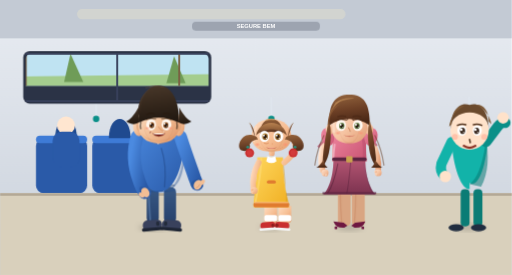
t = 0.00 s
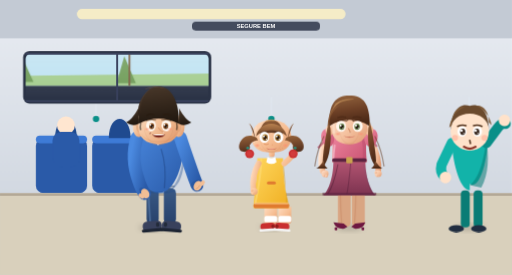
t = 1.67 s
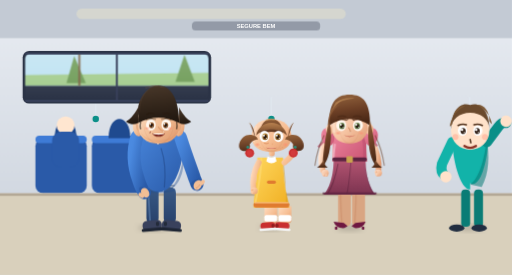
t = 3.33 s
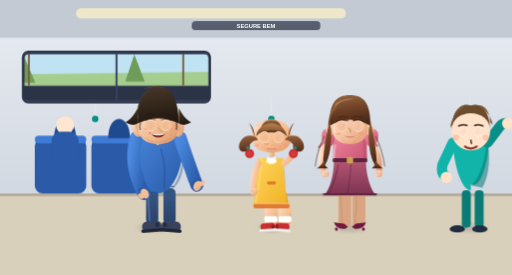
t = 5.00 s
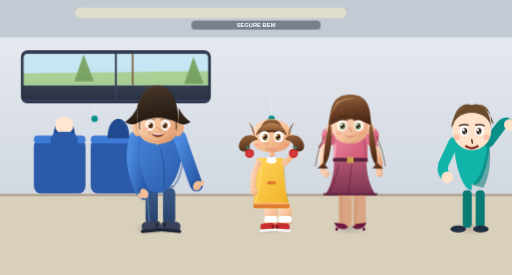
t = 6.67 s
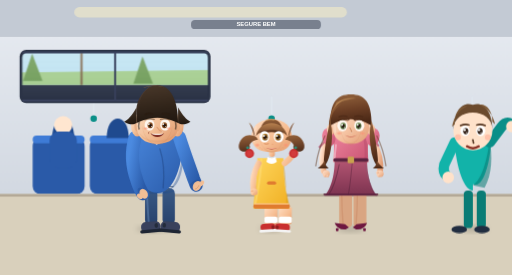
t = 8.33 s

The animated SVG that drew these frames (rendered in a browser with its animation timeline set to each time). Animation: 2 SMIL elements (animateTransform=2), 14 CSS @keyframes rules; frames cover the first 8.33 s, repeats indefinitely.

<svg xmlns="http://www.w3.org/2000/svg" viewBox="0 0 800 430" role="img" aria-label="Dentro do trem: todos segurando firme e vendo a paisagem passar pelas janelas">
  <title>Dentro do trem: todos segurando firme e vendo a paisagem passar pelas janelas</title>
  <style>
    @keyframes breathe { 0%, 100% { transform: translateY(0); } 50% { transform: translateY(1.5px); } }
    @keyframes cloudDrift { 0% { transform: translateX(-40px); } 100% { transform: translateX(840px); } }
    @keyframes chev { 0%, 100% { opacity: .2; transform: translateX(0); } 50% { opacity: 1; transform: translateX(7px); } }
    @keyframes limp { 0%, 100% { opacity: .25; } 50% { opacity: .85; } }
    @keyframes landScroll { 0% { transform: translateX(0); } 100% { transform: translateX(-420px); } }
    @keyframes glare { 0%, 100% { opacity: 0; } 50% { opacity: .4; } }
    @keyframes confetti { 0% { transform: translateY(-14px) rotate(0deg); opacity: 1; } 100% { transform: translateY(404px) rotate(340deg); opacity: 0; } }
    @keyframes rays { 0% { transform: rotate(0deg); } 100% { transform: rotate(360deg); } }
    @keyframes jump { 0%, 100% { transform: translateY(0); } 50% { transform: translateY(-6px); } }
    @keyframes escStep { 0% { transform: translateY(0); } 100% { transform: translateY(-30px); } }
    @keyframes doorGlow { 0%, 100% { opacity: .3; } 50% { opacity: .9; } }
    @keyframes blinkEye { 0%, 91%, 100% { opacity: 0; } 92%, 96% { opacity: 1; } }
    @keyframes walkX { 0% { transform: translateX(-80px); } 100% { transform: translateX(880px); } }
    @keyframes lensDrift { 0% { transform: scale(1); } 100% { transform: scale(1.035); } }
    .breath { animation: breathe 3s ease-in-out infinite; }
    .cloud { animation: cloudDrift 26s linear infinite; }
    .chev { animation: chev 1.8s ease-in-out infinite; }
    .limp { animation: limp 3s ease-in-out infinite; }
    .wind { animation: landScroll 9s linear infinite; }
    .glare { animation: glare 5s ease-in-out infinite; }
    .conf { animation: confetti 3.4s ease-in infinite; }
    .rays { animation: rays 32s linear infinite; transform-origin: 400px 120px; }
    .jump { animation: jump 1.3s ease-in-out infinite; }
    .esc { animation: escStep .8s steps(5) infinite; }
    .dglow { animation: doorGlow 3.2s ease-in-out infinite; }
    .blink-eye { opacity: 0; animation: blinkEye 5.2s infinite; }
    .walker { animation: walkX 34s linear infinite; }
    .lens { transform-box: view-box; transform-origin: 400px 215px; animation: lensDrift 18s ease-in-out infinite alternate; }
    @media (prefers-reduced-motion: reduce) { .breath, .cloud, .chev, .limp, .wind, .glare, .conf, .rays, .jump, .esc, .dglow, .blink-eye, .lens, .walker { animation: none !important; } }
    @media (prefers-reduced-motion: reduce) { .blink-eye { opacity: 0 !important; } }
  </style>
  <defs>
    <linearGradient id="sky" x1="0" y1="0" x2="0" y2="1"><stop offset="0" stop-color="#a6ddef" /><stop offset="1" stop-color="#eef8fc" /></linearGradient>
    <radialGradient id="sun" cx=".5" cy=".5" r=".5"><stop offset="0" stop-color="#fff7d6" stop-opacity=".95" /><stop offset=".45" stop-color="#ffe9a8" stop-opacity=".55" /><stop offset="1" stop-color="#ffe9a8" stop-opacity="0" /></radialGradient>
    <linearGradient id="hill" x1="0" y1="0" x2="0" y2="1"><stop offset="0" stop-color="#9ec98b" /><stop offset="1" stop-color="#c2dda6" /></linearGradient>
    <linearGradient id="floor" x1="0" y1="0" x2="0" y2="1"><stop offset="0" stop-color="#f1ead9" /><stop offset=".6" stop-color="#e0d6c0" /><stop offset="1" stop-color="#c8beac" /></linearGradient>
    <linearGradient id="coach" x1="0" y1="0" x2="1" y2="0"><stop offset="0" stop-color="#e3eaf2" /><stop offset=".4" stop-color="#b6c2d0" /><stop offset="1" stop-color="#c2cede" /></linearGradient>
    <linearGradient id="railBar" x1="0" y1="0" x2="0" y2="1"><stop offset="0" stop-color="#cfd9e6" /><stop offset="1" stop-color="#8fa0b4" /></linearGradient>
    <linearGradient id="interior" x1="0" y1="0" x2="0" y2="1"><stop offset="0" stop-color="#e9edf3" /><stop offset="1" stop-color="#c9d0da" /></linearGradient>
    <linearGradient id="hall" x1="0" y1="0" x2="0" y2="1"><stop offset="0" stop-color="#f6efe0" /><stop offset="1" stop-color="#d8cdb6" /></linearGradient>
    <linearGradient id="signBack" x1="0" y1="0" x2="1" y2="0"><stop offset="0" stop-color="#12b3a9" /><stop offset="1" stop-color="#0a7c75" /></linearGradient>
    <linearGradient id="glareG" x1="0" y1="0" x2="0" y2="1"><stop offset="0" stop-color="#ffffff" stop-opacity=".5" /><stop offset="1" stop-color="#ffffff" stop-opacity="0" /></linearGradient>
    <!-- FAMILIA: gradientes da identidade visual -->
    <linearGradient id="shirtPai" x1="0" y1="0" x2="1" y2="1"><stop offset="0" stop-color="#4b8ae0" /><stop offset="1" stop-color="#2a5aa8" /></linearGradient>
    <linearGradient id="jeansPai" x1="0" y1="0" x2="0" y2="1"><stop offset="0" stop-color="#3a5a86" /><stop offset="1" stop-color="#27416b" /></linearGradient>
    <linearGradient id="blusaMae" x1="0" y1="0" x2="1" y2="1"><stop offset="0" stop-color="#f28aa2" /><stop offset="1" stop-color="#c95473" /></linearGradient>
    <linearGradient id="kids" x1="0" y1="0" x2="1" y2="1"><stop offset="0" stop-color="#ffd75e" /><stop offset="1" stop-color="#f0af22" /></linearGradient>
    <linearGradient id="skinPai2" x1="0" y1="0" x2="1" y2="1"><stop offset="0" stop-color="#ffe6d0" /><stop offset=".55" stop-color="#f2be95" /><stop offset="1" stop-color="#de9366" /></linearGradient>
    <radialGradient id="shadePai2" cx=".45" cy=".3" r=".9"><stop offset="0" stop-color="#d39366" stop-opacity="0" /><stop offset="1" stop-color="#b06a42" stop-opacity=".5" /></radialGradient>
    <radialGradient id="blushPai2"><stop offset="0" stop-color="#ff8c70" stop-opacity=".7" /><stop offset="1" stop-color="#ff8c70" stop-opacity="0" /></radialGradient>
    <linearGradient id="hairPai2" x1="0" y1="0" x2=".15" y2="1"><stop offset="0" stop-color="#4a392b" /><stop offset=".6" stop-color="#33261b" /><stop offset="1" stop-color="#241a12" /></linearGradient>
    <linearGradient id="hairFringeP2" x1="0" y1="0" x2="0" y2="1"><stop offset="0" stop-color="#5c4634" /><stop offset="1" stop-color="#2b1f16" /></linearGradient>
    <radialGradient id="irisPai2" cx=".35" cy=".3" r=".9"><stop offset="0" stop-color="#b8773c" /><stop offset=".55" stop-color="#8a4d1f" /><stop offset="1" stop-color="#4a2d14" /></radialGradient>
    <linearGradient id="skinKid2" x1="0" y1="0" x2="1" y2="1"><stop offset="0" stop-color="#ffdcc0" /><stop offset=".55" stop-color="#f7bf94" /><stop offset="1" stop-color="#e49c6e" /></linearGradient>
    <radialGradient id="shadeKid2" cx=".45" cy=".3" r=".9"><stop offset="0" stop-color="#d48d5e" stop-opacity="0" /><stop offset="1" stop-color="#a76a40" stop-opacity=".5" /></radialGradient>
    <radialGradient id="blushKid2"><stop offset="0" stop-color="#ff8f70" stop-opacity=".8" /><stop offset="1" stop-color="#ff8f70" stop-opacity="0" /></radialGradient>
    <linearGradient id="hairKid2" x1="0" y1="0" x2=".15" y2="1"><stop offset="0" stop-color="#96633a" /><stop offset=".6" stop-color="#70452a" /><stop offset="1" stop-color="#54311d" /></linearGradient>
    <linearGradient id="hairFringeK2" x1="0" y1="0" x2="0" y2="1"><stop offset="0" stop-color="#b8814f" /><stop offset="1" stop-color="#6b3f24" /></linearGradient>
    <radialGradient id="irisKid2" cx=".35" cy=".3" r=".9"><stop offset="0" stop-color="#d0a14e" /><stop offset=".55" stop-color="#96641f" /><stop offset="1" stop-color="#5a3a12" /></radialGradient>
    <linearGradient id="skinMae2" x1="0" y1="0" x2="1" y2="1"><stop offset="0" stop-color="#ffe3cf" /><stop offset=".55" stop-color="#f5c2a0" /><stop offset="1" stop-color="#e09a72" /></linearGradient>
    <radialGradient id="shadeMae2" cx=".45" cy=".3" r=".9"><stop offset="0" stop-color="#db976d" stop-opacity="0" /><stop offset="1" stop-color="#b9734a" stop-opacity=".5" /></radialGradient>
    <radialGradient id="blushMae2"><stop offset="0" stop-color="#ff8c70" stop-opacity=".7" /><stop offset="1" stop-color="#ff8c70" stop-opacity="0" /></radialGradient>
    <linearGradient id="hairMae2" x1="0" y1="0" x2=".2" y2="1"><stop offset="0" stop-color="#95663f" /><stop offset=".55" stop-color="#6d4026" /><stop offset="1" stop-color="#4a2816" /></linearGradient>
    <linearGradient id="hairFringeM2" x1="0" y1="0" x2="0" y2="1"><stop offset="0" stop-color="#b17c4c" /><stop offset="1" stop-color="#6b3f24" /></linearGradient>
    <radialGradient id="irisMae2" cx=".35" cy=".3" r=".9"><stop offset="0" stop-color="#8faa72" /><stop offset=".55" stop-color="#55703b" /><stop offset="1" stop-color="#2f4a24" /></radialGradient>
    <linearGradient id="skirtMae2" x1="0" y1="0" x2="0" y2="1"><stop offset="0" stop-color="#b35572" /><stop offset="1" stop-color="#7c3350" /></linearGradient>
    <linearGradient id="strip2" x1="0" y1="0" x2="0" y2="1"><stop offset="0" stop-color="#ffdd2e" /><stop offset="1" stop-color="#ffcf25" /></linearGradient>
    <linearGradient id="stripAmber2" x1="0" y1="0" x2="0" y2="1"><stop offset="0" stop-color="#f7b500" /><stop offset="1" stop-color="#e79e00" /></linearGradient>
    <filter id="blur4b" x="-30%" y="-30%" width="160%" height="160%"><feGaussianBlur stdDeviation="4" /></filter>
    <filter id="blur3" x="-30%" y="-30%" width="160%" height="160%"><feGaussianBlur stdDeviation="3" /></filter>
<g id="pai2">
    <!-- pernas (jeans) -->
    <rect x="289" y="292" width="19" height="58" rx="9" fill="url(#jeansPai)" />
    <rect x="316" y="292" width="19" height="58" rx="9" fill="url(#jeansPai)" />
    <path d="M292 300 C293 320 294 336 295 348" stroke="#6487b6" stroke-width="3" fill="none" opacity=".5" stroke-linecap="round" />
    <path d="M287 290 L333 290" stroke="#1f3352" stroke-width="2" opacity=".55" />
    <!-- sapatos tipo sneaker com volume -->
    <g transform="rotate(-5 298 352)">
      <rect x="283" y="344" width="30" height="16" rx="7" fill="#39415c" />
      <rect x="281" y="356" width="34" height="5" rx="2.5" fill="#1e2533" />
      <rect x="304" y="347" width="5" height="7" rx="2.5" fill="#232b3a" />
    </g>
    <g transform="rotate(5 328 352)">
      <rect x="313" y="344" width="30" height="16" rx="7" fill="#39415c" />
      <rect x="311" y="356" width="34" height="5" rx="2.5" fill="#1e2533" />
      <rect x="316" y="347" width="5" height="7" rx="2.5" fill="#232b3a" />
    </g>
    <!-- torso (polo azul, dobras e rim light) -->
    <path d="M268 212 C268 254 282 300 308 300 C334 300 348 254 348 212 C348 200 336 191 308 191 C280 191 268 200 268 212 Z" fill="url(#shirtPai)" />
    <path d="M330 191 C345 201 348 216 348 244 C347 282 334 300 308 300 L320 300 C342 286 349 250 346 210 Z" fill="#1f4a8f" opacity=".38" />
    <path d="M270 216 C269 240 272 268 281 292" stroke="#cfe8ff" stroke-width="3" fill="none" opacity=".6" stroke-linecap="round" />
    <path d="M312 232 C318 250 319 272 317 292" stroke="#1c3d75" stroke-width="2" fill="none" opacity=".4" stroke-linecap="round" />
    <path d="M282 296 C292 301 324 301 334 296" stroke="#1f4a8f" stroke-width="3" fill="none" opacity=".35" />
    <!-- colarinho + carreira de botões -->
    <path d="M285 194 Q300 191 306 213 L296 214 Z" fill="#dfeaf5" stroke="#b6cfe6" stroke-width="1.5" />
    <path d="M331 194 Q316 191 310 213 L320 214 Z" fill="#cdddea" stroke="#b6cfe6" stroke-width="1.5" />
    <path d="M300 197 L307 222 L315 197" fill="none" stroke="#9db8d4" stroke-width="2.5" stroke-linejoin="round" />
    <circle cx="307" cy="224" r="1.6" fill="#e8f3fb" />
    <!-- braço direito segurando a criança -->
    <path d="M342 214 C349 236 357 258 364 278 C366 283 367 286 368 288" stroke="url(#shirtPai)" stroke-width="20" fill="none" stroke-linecap="round" />
    <ellipse cx="366" cy="286" rx="5" ry="9" transform="rotate(58 366 286)" fill="#244f96" opacity=".5" />
    <ellipse cx="369" cy="289" rx="6" ry="8" transform="rotate(28 369 289)" fill="#f2be95" />
    <ellipse cx="376" cy="285" rx="3.2" ry="5" transform="rotate(40 376 285)" fill="#f2be95" />
    <path d="M372 288 C371 291 369 293 366 294" stroke="#c98557" stroke-width="1.2" fill="none" opacity=".6" />
    <!-- braço esquerdo relaxado -->
    <path d="M274 214 C267 236 269 260 277 282 C280 291 283 297 286 301" stroke="url(#shirtPai)" stroke-width="20" fill="none" stroke-linecap="round" />
    <ellipse cx="285" cy="299" rx="5" ry="9" transform="rotate(-45 285 299)" fill="#244f96" opacity=".5" />
    <ellipse cx="287" cy="301" rx="6" ry="8" transform="rotate(-30 287 301)" fill="#f2be95" />
    <ellipse cx="281" cy="305" rx="3.2" ry="5" transform="rotate(-50 281 305)" fill="#f2be95" />
    <!-- pescoço -->
    <path d="M300 206 L301 222 Q308 227 315 222 L316 206 Q308 210 300 206 Z" fill="url(#skinPai2)" />
    <!-- cabeça -->
    <ellipse cx="277" cy="196" rx="9.5" ry="17" fill="url(#skinPai2)" />
    <ellipse cx="277" cy="196" rx="4.4" ry="9" fill="#d9966a" opacity=".45" />
    <ellipse cx="339" cy="196" rx="9.5" ry="17" fill="url(#skinPai2)" />
    <ellipse cx="339" cy="196" rx="4.4" ry="9" fill="#d9966a" opacity=".45" />
    <path d="M308 156 C327 156 340 173 340 195 C340 214 328 224 308 224 C288 224 276 214 276 195 C276 173 288 156 308 156 Z" fill="url(#skinPai2)" />
    <path d="M285 196 C284 210 296 226 308 226 C320 226 332 210 331 196 C328 214 318 224 308 224 C298 224 288 214 285 196 Z" fill="url(#shadePai2)" opacity=".55" />
    <path d="M282 166 C278 178 278 190 280 199" stroke="#fff1e1" stroke-width="3" fill="none" opacity=".55" stroke-linecap="round" />
    <path d="M280 206 C284 217 294 222 308 222 C322 222 332 217 336 206 C332 214 322 219 308 219 C294 219 284 214 280 206 Z" fill="#c98557" opacity=".18" />
    <!-- cabelo curto com volume e brilho -->
    <path d="M276 192 C276 156 288 134 308 134 C328 134 340 156 340 192 Q308 176 276 192 Z" fill="url(#hairPai2)" />
    <path d="M276 190 L276 168 C269 181 263 187 257 190 C265 195 271 195 276 192 Z" fill="url(#hairPai2)" />
    <path d="M340 190 L340 168 C347 181 353 187 359 190 C351 195 345 195 340 192 Z" fill="url(#hairPai2)" />
    <path d="M276 178 C274 162 282 145 299 134 C283 146 278 160 281 175 C279 180 277 183 276 178 Z" fill="url(#hairFringeP2)" />
    <path d="M286 138 C297 132 311 133 320 138 C311 134 298 134 288 138 Z" fill="#6d5640" opacity=".85" />
    <path d="M296 135 C302 132 309 132 315 134 C310 132 302 132 296 135 Z" fill="#7d6650" opacity=".7" />
    <path d="M280 190 C279 195 279 199 280 202" stroke="#33261b" stroke-width="2.4" fill="none" opacity=".6" />
    <path d="M336 190 C337 195 337 199 336 202" stroke="#33261b" stroke-width="2.4" fill="none" opacity=".6" />
    <!-- olhos, sobrancelhas, nariz e boca -->
    <ellipse cx="296" cy="195" rx="7.6" ry="8.8" fill="#fff7ef" />
    <ellipse cx="320" cy="195" rx="7.6" ry="8.8" fill="#fff7ef" />
    <ellipse cx="297" cy="195.7" rx="4" ry="4.6" fill="url(#irisPai2)" />
    <ellipse cx="319" cy="195.7" rx="4" ry="4.6" fill="url(#irisPai2)" />
    <ellipse cx="297" cy="195.7" rx="2.4" ry="2.7" fill="#24140c" />
    <ellipse cx="319" cy="195.7" rx="2.4" ry="2.7" fill="#24140c" />
    <circle cx="295" cy="193.7" r="1.4" fill="#fff" />
    <circle cx="317" cy="193.7" r="1.4" fill="#fff" />
    <circle cx="299" cy="197.4" r="0.8" fill="#fff" opacity=".8" />
    <circle cx="321" cy="197.4" r="0.8" fill="#fff" opacity=".8" />
    <path d="M288 187.5 Q296 184.5 304 186.5" stroke="#2a1d12" stroke-width="1.6" fill="none" opacity=".5" />
    <path d="M312 186.5 Q320 184.5 328 187.5" stroke="#2a1d12" stroke-width="1.6" fill="none" opacity=".5" />
    <path d="M289.5 179 Q295 175.5 300.5 178" stroke="#2a1d12" stroke-width="2.4" fill="none" stroke-linecap="round" />
    <path d="M315.5 178 Q321 175.5 326.5 179" stroke="#2a1d12" stroke-width="2.4" fill="none" stroke-linecap="round" />
    <path d="M307.5 198.5 Q311.5 204.5 315.5 205.5" stroke="#d9966a" stroke-width="1.6" fill="none" stroke-linecap="round" opacity=".8" />
    <circle cx="315.5" cy="205.8" r="1" fill="#fff" opacity=".5" />
    <path d="M297.5 208 C301.5 215.5 314.5 215.5 318.5 208 C314.9 210.6 301.1 210.6 297.5 208 Z" fill="#7c2a20" />
    <path d="M299 208.5 L317 208.5 C315 210.8 301 210.8 299 208.5 Z" fill="#fff" />
    <path d="M295.5 205.5 Q294 207 294.5 208.5" stroke="#7c2a20" stroke-width="1.5" fill="none" opacity=".6" />
    <ellipse cx="290" cy="200.5" rx="4.8" ry="2.7" fill="url(#blushPai2)" />
    <ellipse cx="326" cy="200.5" rx="4.8" ry="2.7" fill="url(#blushPai2)" />
  
    <ellipse class="blink-eye" cx="296" cy="195" rx="8.4" ry="8.4" fill="#f2be95" />
    <ellipse class="blink-eye" cx="320" cy="195" rx="8.4" ry="8.4" fill="#f2be95" />
  </g>
<g id="crianca2">
    <!-- pernas (meias brancas + tênis vermelhos gordinhos) -->
    <path d="M403 322 L403 344 Q403 349 409 349 L417 349 Q423 349 423 344 L423 322 Z" fill="url(#skinKid2)" />
    <path d="M425 322 L425 344 Q425 349 431 349 L439 349 Q445 349 445 344 L445 322 Z" fill="url(#skinKid2)" />
    <rect x="403" y="336" width="20" height="10" rx="3" fill="#fff" />
    <rect x="425" y="336" width="20" height="10" rx="3" fill="#fff" />
    <g transform="rotate(-4 408 355)">
      <rect x="397" y="347" width="23" height="11" rx="5.5" fill="#c92f2f" />
      <rect x="395" y="356" width="27" height="4" rx="2" fill="#f4f4f4" />
      <rect x="414" y="350" width="5" height="6" rx="2.5" fill="#8f1d1d" />
    </g>
    <g transform="rotate(4 430 355)">
      <rect x="419" y="347" width="23" height="11" rx="5.5" fill="#c92f2f" />
      <rect x="417" y="356" width="27" height="4" rx="2" fill="#f4f4f4" />
      <rect x="420" y="350" width="5" height="6" rx="2.5" fill="#8f1d1d" />
    </g>
    <!-- vestido amarelo novo -->
    <path d="M392 246 C392 278 386 310 386 324 L442 324 C438 310 432 278 432 246 Z" fill="url(#kids)" />
    <path d="M432 246 C436 278 438 306 436 320 L442 320 C438 306 432 278 432 246 Z" fill="#d99a12" opacity=".5" />
    <path d="M398 248 C398 270 393 296 389 316" stroke="#ffdf7e" stroke-width="3" fill="none" opacity=".55" stroke-linecap="round" />
    <rect x="386" y="316" width="56" height="8" rx="4" fill="#e07b2f" />
    <rect x="387" y="315" width="54" height="3" rx="1.5" fill="#ffcf8a" opacity=".6" />
    <path d="M406 252 Q414 258 422 252 L420 244 Q414 248 408 244 Z" fill="#fff" />
    <rect x="407" y="282" width="14" height="5" rx="2.5" fill="#e07b2f" />
    <!-- pescoço -->
    <rect x="410" y="228" width="9" height="16" rx="4" fill="url(#skinKid2)" />
    <!-- braço esquerdo relaxado -->
    <path d="M394 254 C387 266 384 282 386 296" stroke="url(#skinKid2)" stroke-width="9" fill="none" stroke-linecap="round" />
    <circle cx="387" cy="298" r="5.5" fill="url(#skinKid2)" />
    <circle cx="383.5" cy="296" r="2" fill="url(#skinKid2)" />
    <circle cx="385" cy="301" r="2" fill="url(#skinKid2)" />
    <!-- braço direito erguido acenando para o Lipe -->
    <path d="M434 254 C443 247 450 239 454 229" stroke="url(#skinKid2)" stroke-width="9" fill="none" stroke-linecap="round" />
    <g id="kArm2">
      <circle cx="456" cy="227" r="5.5" fill="url(#skinKid2)" />
      <circle cx="460" cy="224.5" r="2.1" fill="url(#skinKid2)" />
      <circle cx="461" cy="229" r="2.1" fill="url(#skinKid2)" />
      <circle cx="458" cy="231.8" r="2" fill="url(#skinKid2)" />
      <animateTransform attributeName="transform" attributeType="XML" type="rotate" values="-9 434 254; 9 434 254; -9 434 254" keyTimes="0;0.5;1" dur="1.6s" repeatCount="indefinite" />
    </g>
    <!-- cabeça -->
    <ellipse cx="392" cy="221" rx="5.4" ry="7.4" fill="url(#skinKid2)" />
    <ellipse cx="392" cy="221" rx="2.4" ry="4.2" fill="#e49c6e" opacity=".5" />
    <ellipse cx="436" cy="221" rx="5.4" ry="7.4" fill="url(#skinKid2)" />
    <ellipse cx="436" cy="221" rx="2.4" ry="4.2" fill="#e49c6e" opacity=".5" />
    <path d="M414 186 C435 186 445 199 445 213 C445 229 434 237 414 237 C394 237 383 229 383 213 C383 199 393 186 414 186 Z" fill="url(#skinKid2)" />
    <path d="M396 213 C395 225 404 238 414 238 C424 238 433 225 432 213 C430 228 423 235 414 235 C405 235 398 228 396 213 Z" fill="url(#shadeKid2)" opacity=".5" />
    <path d="M390 198 C387 206 386 214 387 221" stroke="#ffe6cf" stroke-width="2.4" fill="none" opacity=".55" stroke-linecap="round" />
    <ellipse cx="392" cy="226" rx="4.6" ry="3.4" fill="url(#blushKid2)" />
    <ellipse cx="436" cy="226" rx="4.6" ry="3.4" fill="url(#blushKid2)" />
    <circle cx="396" cy="230" r="0.8" fill="#d98a55" opacity=".4" />
    <circle cx="399" cy="232" r="0.8" fill="#d98a55" opacity=".4" />
    <circle cx="431" cy="230" r="0.8" fill="#d98a55" opacity=".4" />
    <circle cx="428" cy="232" r="0.8" fill="#d98a55" opacity=".4" />
    <!-- cabelo com duas marias-chiquinhas e pompons -->
    <path d="M397 212 C395 200 400 186 414 186 C428 186 433 200 431 212 Q414 200 397 212 Z" fill="url(#hairKid2)" />
    <path d="M388 214 C385 205 383 197 379 191 C385 196 387 204 388 212 C389 215 390 215 388 214 Z" fill="url(#hairKid2)" />
    <path d="M440 214 C443 205 445 197 449 191 C443 196 441 204 440 212 C439 215 438 215 440 214 Z" fill="url(#hairKid2)" />
    <path d="M390 212 C392 200 402 192 414 192 C426 192 436 200 438 212 C426 199 402 199 390 212 Z" fill="url(#hairFringeK2)" />
    <path d="M406 188 C410 186 414 186 418 187" stroke="#c9985f" stroke-width="2.4" fill="none" stroke-linecap="round" opacity=".7" />
    <path d="M391 214 C379 207 368 212 364 224 C362 232 366 236 372 236 C378 236 382 231 380 226 C382 222 386 218 393 218 Z" fill="url(#hairKid2)" />
    <circle cx="380" cy="239" r="7" fill="#c92f2f" />
    <circle cx="380" cy="239" r="4.5" fill="#d84545" opacity=".6" />
    <circle cx="377" cy="230" r="2.2" fill="#2a8f7d" />
    <path d="M437 214 C449 207 460 212 464 224 C466 232 462 236 456 236 C450 236 446 231 448 226 C446 222 442 218 435 218 Z" fill="url(#hairKid2)" />
    <circle cx="448" cy="239" r="7" fill="#c92f2f" />
    <circle cx="448" cy="239" r="4.5" fill="#d84545" opacity=".6" />
    <circle cx="451" cy="230" r="2.2" fill="#2a8f7d" />
    <!-- olhos grandes, sobrancelhas, nariz e boca -->
    <ellipse cx="403" cy="213" rx="7.6" ry="9" fill="#fff" />
    <ellipse cx="425" cy="213" rx="7.6" ry="9" fill="#fff" />
    <ellipse cx="404" cy="213.6" rx="4.3" ry="5.2" fill="url(#irisKid2)" />
    <ellipse cx="424" cy="213.6" rx="4.3" ry="5.2" fill="url(#irisKid2)" />
    <ellipse cx="404" cy="213.6" rx="2.6" ry="3.1" fill="#24140c" />
    <ellipse cx="424" cy="213.6" rx="2.6" ry="3.1" fill="#24140c" />
    <circle cx="402.2" cy="211.7" r="1.5" fill="#fff" />
    <circle cx="422.2" cy="211.7" r="1.5" fill="#fff" />
    <circle cx="406" cy="216" r="0.9" fill="#fff" opacity=".8" />
    <circle cx="426" cy="216" r="0.9" fill="#fff" opacity=".8" />
    <path d="M396 205.5 Q403 203 410 205" stroke="#54311d" stroke-width="1.7" fill="none" opacity=".5" />
    <path d="M418 205 Q425 203 432 205.5" stroke="#54311d" stroke-width="1.7" fill="none" opacity=".5" />
    <path d="M403 223.5 Q406 225.5 409 223.5" stroke="#e49c6e" stroke-width="2" fill="none" stroke-linecap="round" />
    <circle cx="415.5" cy="224.8" r="1" fill="#e49c6e" opacity=".8" />
    <path d="M405 230 C410 233.5 418 233.5 423 230 C419 232.2 409 232.2 405 230 Z" fill="#9c2f22" />
    <path d="M407 230.5 L421 230.5 C419 232 409 232 407 230.5 Z" fill="#ffb3a0" />
  
    <ellipse class="blink-eye" cx="403" cy="213" rx="8.3" ry="8.5" fill="#f7bf94" />
    <ellipse class="blink-eye" cx="425" cy="213" rx="8.3" ry="8.5" fill="#f7bf94" />
  </g>
<g id="mae2">
    <!-- pernas (meia-calça) -->
    <path d="M508 300 L508 346 Q508 353 515 353 L521 353 Q528 353 528 346 L528 300 Z" fill="#d9a582" />
    <path d="M530 300 L530 346 Q530 353 537 353 L543 353 Q550 353 550 346 L550 300 Z" fill="#d9a582" />
    <path d="M512 304 C512 322 513 336 514 348" stroke="#c98a66" stroke-width="2" fill="none" opacity=".5" stroke-linecap="round" />
    <path d="M536 304 C536 322 535 336 534 348" stroke="#c98a66" stroke-width="2" fill="none" opacity=".5" stroke-linecap="round" />
    <!-- sapatos -->
    <path d="M501 346 Q505 357 518 356 L523 353 L517 348 Z" fill="#6e1740" />
    <rect x="503" y="354" width="4" height="4.5" rx="1" fill="#6e1740" />
    <path d="M551 346 Q547 357 534 356 L529 353 L535 348 Z" fill="#6e1740" />
    <rect x="545" y="354" width="4" height="4.5" rx="1" fill="#6e1740" />
    <!-- saia lápis azul-marinho -->
    <path d="M501 250 C501 280 491 300 485 304 L567 304 C561 300 551 280 551 250 Z" fill="url(#skirtMae2)" />
    <path d="M551 250 C551 280 558 298 564 304 L567 304 C561 300 551 280 551 250 Z" fill="#5c2340" opacity=".42" />
    <path d="M508 256 C504 276 498 294 492 302" stroke="#41182f" stroke-width="1.6" fill="none" opacity=".45" stroke-linecap="round" />
    <path d="M528 254 C526 276 524 294 522 302" stroke="#41182f" stroke-width="1.6" fill="none" opacity=".35" stroke-linecap="round" />
    <path d="M548 256 C552 276 558 294 564 302" stroke="#8a5873" stroke-width="1.6" fill="none" opacity=".4" stroke-linecap="round" />
    <path d="M484 302 L568 302" stroke="#5c2340" stroke-width="3" opacity=".8" />
    <!-- torso (pele no decote) -->
    <path d="M500 214 C500 250 499 252 499 252 L553 252 C553 252 552 250 552 214 C552 198 544 186 526 186 C508 186 500 198 500 214 Z" fill="url(#skinMae2)" />
    <path d="M500 224 C500 250 499 252 499 252 L553 252 C553 252 552 250 552 224 C552 204 545 194 526 194 C507 194 500 204 500 224 Z" fill="url(#blusaMae)" />
    <path d="M552 224 C552 248 554 250 554 252 L546 252 C548 242 548 224 542 200 Z" fill="#b14868" opacity=".4" />
    <path d="M503 226 C501 240 501 248 501 250" stroke="#ffd9e6" stroke-width="3" fill="none" opacity=".5" stroke-linecap="round" />
    <path d="M512 196 Q526 206 540 196" stroke="#b14868" stroke-width="2.5" fill="none" opacity=".6" />
    <circle cx="526" cy="214" r="3.4" fill="#ffd76b" stroke="#e0a71e" stroke-width="1" />
    <rect x="499" y="246" width="54" height="6" rx="3" fill="#5c2340" />
    <rect x="521" y="244" width="10" height="10" rx="2" fill="#c9a24e" />
    <!-- braço direito na saia -->
    <path d="M560 220 C569 236 573 252 571 268" stroke="url(#skinMae2)" stroke-width="9" fill="none" stroke-linecap="round" />
    <circle cx="571" cy="270" r="5.5" fill="url(#skinMae2)" />
    <circle cx="567" cy="268" r="2" fill="url(#skinMae2)" />
    <circle cx="569" cy="273" r="2" fill="url(#skinMae2)" />
    <path d="M560 216 L569 228" stroke="#b14868" stroke-width="3.4" fill="none" opacity=".7" />
    <ellipse cx="560" cy="214" rx="10" ry="14" transform="rotate(14 560 214)" fill="url(#blusaMae)" />
    <!-- braço esquerdo com a mão na cintura -->
    <path d="M488 222 C482 234 480 250 484 266" stroke="url(#skinMae2)" stroke-width="9" fill="none" stroke-linecap="round" />
    <circle cx="488" cy="270" r="5.5" fill="url(#skinMae2)" />
    <circle cx="490" cy="274" r="2" fill="url(#skinMae2)" />
    <circle cx="486" cy="273" r="2" fill="url(#skinMae2)" />
    <path d="M488 218 L477 230" stroke="#b14868" stroke-width="3.4" fill="none" opacity=".7" />
    <ellipse cx="492" cy="214" rx="10" ry="14" transform="rotate(-14 492 214)" fill="url(#blusaMae)" />
    <!-- pescoço -->
    <path d="M520 192 L521 204 Q526 208 531 204 L532 192 Q526 196 520 192 Z" fill="url(#skinMae2)" />
    <!-- cabeça -->
    <ellipse cx="495" cy="202" rx="6.2" ry="8.6" fill="url(#skinMae2)" />
    <ellipse cx="495" cy="202" rx="2.6" ry="4.6" fill="#c9845a" opacity=".5" />
    <ellipse cx="557" cy="202" rx="6.2" ry="8.6" fill="url(#skinMae2)" />
    <ellipse cx="557" cy="202" rx="2.6" ry="4.6" fill="#c9845a" opacity=".5" />
    <circle cx="491" cy="213" r="2.2" fill="#c9a24e" />
    <circle cx="561" cy="213" r="2.2" fill="#c9a24e" />
    <path d="M526 168 C545 168 554 184 554 198 C554 216 542 224 526 224 C510 224 498 216 498 198 C498 184 507 168 526 168 Z" fill="url(#skinMae2)" />
    <path d="M510 198 C509 212 518 226 526 226 C534 226 543 212 542 198 C540 214 534 222 526 222 C518 222 512 214 510 198 Z" fill="url(#shadeMae2)" opacity=".5" />
    <path d="M503 180 C501 190 501 199 502 206" stroke="#ffe6d2" stroke-width="3" fill="none" opacity=".5" stroke-linecap="round" />
    <!-- cabelo longo castanho-avermelhado -->
    <path d="M494 196 C494 160 504 148 526 148 C548 148 558 160 558 196 Q526 176 494 196 Z" fill="url(#hairMae2)" />
    <path d="M494 188 C488 216 484 240 484 260 C494 250 496 230 497 214 C497 204 496 196 494 188 Z" fill="url(#hairMae2)" />
    <path d="M558 188 C564 216 568 240 568 260 C558 250 556 230 555 214 C555 204 556 196 558 188 Z" fill="url(#hairMae2)" />
    <path d="M486 250 C480 258 476 262 474 262 L492 262 C487 258 486 254 486 250 Z" fill="url(#hairMae2)" />
    <path d="M566 250 C572 258 576 262 578 262 L560 262 C565 258 566 254 566 250 Z" fill="url(#hairMae2)" />
    <path d="M486 212 C478 228 474 244 472 258" stroke="#5a3117" stroke-width="2" fill="none" opacity=".45" stroke-linecap="round" />
    <path d="M566 212 C574 228 578 244 580 258" stroke="#5a3117" stroke-width="2" fill="none" opacity=".45" stroke-linecap="round" />
    <path d="M492 196 C493 176 500 162 514 156 C501 166 495 178 495 190 C495 194 493 195 492 196 Z" fill="url(#hairFringeM2)" />
    <path d="M504 160 C514 154 524 152 534 154 C516 156 506 160 500 168 Z" fill="#d8a565" opacity=".45" />
    <path d="M494 196 C494 178 502 166 512 162 C500 170 494 184 493 196 Z" fill="#c98d57" opacity=".3" />
    <!-- sobrancelhas, olhos com cílios, nariz, boca -->
    <ellipse cx="513" cy="196" rx="7.8" ry="8.8" fill="#fff7ef" />
    <ellipse cx="539" cy="196" rx="7.8" ry="8.8" fill="#fff7ef" />
    <ellipse cx="514" cy="196.6" rx="4.2" ry="5" fill="url(#irisMae2)" />
    <ellipse cx="538" cy="196.6" rx="4.2" ry="5" fill="url(#irisMae2)" />
    <ellipse cx="514" cy="196.6" rx="2.5" ry="2.9" fill="#24140c" />
    <ellipse cx="538" cy="196.6" rx="2.5" ry="2.9" fill="#24140c" />
    <circle cx="512.4" cy="194.8" r="1.5" fill="#fff" />
    <circle cx="536.4" cy="194.8" r="1.5" fill="#fff" />
    <circle cx="516" cy="199" r="0.9" fill="#fff" opacity=".8" />
    <circle cx="540" cy="199" r="0.9" fill="#fff" opacity=".8" />
    <path d="M506 188 Q513 185.5 520 187.5" stroke="#4a2816" stroke-width="1.8" fill="none" stroke-linecap="round" opacity=".7" />
    <path d="M532 187.5 Q539 185.5 546 188" stroke="#4a2816" stroke-width="1.8" fill="none" stroke-linecap="round" opacity=".7" />
    <path d="M521 188 L523.5 186.5" stroke="#4a2816" stroke-width="1.6" stroke-linecap="round" opacity=".7" />
    <path d="M530.5 186.5 L533 188" stroke="#4a2816" stroke-width="1.6" stroke-linecap="round" opacity=".7" />
    <path d="M508 182.5 Q514 180 520 182" stroke="#4a2816" stroke-width="2.2" fill="none" stroke-linecap="round" opacity=".65" />
    <path d="M532 182 Q538 180 544 182.5" stroke="#4a2816" stroke-width="2.2" fill="none" stroke-linecap="round" opacity=".65" />
    <path d="M524.5 199.5 Q528 204.5 527 206.5" stroke="#c9845a" stroke-width="1.6" fill="none" stroke-linecap="round" opacity=".85" />
    <circle cx="527" cy="206.8" r="1" fill="#fff" opacity=".45" />
    <path d="M516 210.5 Q526 217 536 210.5 Q526 215.5 516 210.5 Z" fill="#9c3a2a" />
    <path d="M519 212 Q526 215.8 533 212" stroke="#e88a76" stroke-width="1" fill="none" opacity=".7" />
    <ellipse cx="508" cy="208" rx="5" ry="3" fill="url(#blushMae2)" />
    <ellipse cx="544" cy="208" rx="5" ry="3" fill="url(#blushMae2)" />
  
    <ellipse class="blink-eye" cx="513" cy="196" rx="8.5" ry="8.3" fill="#f5c2a0" />
    <ellipse class="blink-eye" cx="539" cy="196" rx="8.5" ry="8.3" fill="#f5c2a0" />
  </g>
<g id="lipe2">
    <rect x="640" y="296" width="14" height="58" rx="6" fill="#0a7c75" />
    <rect x="660" y="296" width="14" height="58" rx="6" fill="#0a7c75" />
    <ellipse cx="633" cy="356" rx="12" ry="5.6" fill="#212d40" />
    <ellipse cx="668" cy="356" rx="12" ry="5.6" fill="#212d40" />
    <path d="M626 216 C626 248 638 296 654 296 L654 286 C670 296 682 248 682 216 Z" fill="#12b3a9" />
    <path d="M680 216 C684 244 684 270 672 292 L654 288 C668 278 676 250 680 216 Z" fill="#087a74" opacity=".55" />
    <path d="M626 222 L610 256 Q607 268 614 274" stroke="#12b3a9" stroke-width="16" stroke-linecap="round" fill="none" />
    <circle cx="616" cy="276" r="9" fill="#ffe2ca" />
    <path d="M680 222 L698 198 Q704 190 710 192" stroke="#0a8f88" stroke-width="16" stroke-linecap="round" fill="none" />
    <g id="lipeArm">
      <circle cx="712" cy="193" r="9" fill="#ffe2ca" />
      <animateTransform attributeName="transform" attributeType="XML" type="rotate" values="-9 654 224; 9 654 224; -9 654 224" keyTimes="0;0.5;1" dur="1.8s" repeatCount="indefinite" />
    </g>
    <!-- cabeça -->
    <circle cx="654" cy="204" r="30" fill="#ffe2ca" />
    <path d="M624 202 C624 174 638 158 654 164 C670 158 684 174 684 202 C684 186 670 176 654 176 C638 176 624 186 624 202 Z" fill="#6b4a2d" />
    <path d="M626 194 C626 174 636 164 646 166 C632 172 624 184 622 198 Z" fill="#7d5936" />
    <path d="M684 190 C684 172 674 162 664 164 C678 170 686 182 688 194 Z" fill="#7d5936" />
    <!-- olhos -->
    <g>
      <ellipse cx="642" cy="204" rx="7.2" ry="8.2" fill="#fff" />
      <ellipse cx="666" cy="204" rx="7.2" ry="8.2" fill="#fff" />
      <ellipse cx="643" cy="204.6" rx="4" ry="4.8" fill="#35241a" />
      <ellipse cx="665" cy="204.6" rx="4" ry="4.8" fill="#35241a" />
      <circle cx="641.3" cy="202.7" r="1.9" fill="#fff" />
      <circle cx="663.3" cy="202.7" r="1.9" fill="#fff" />
      <circle cx="644.5" cy="207" r="1" fill="#fff" opacity=".8" />
      <circle cx="666.5" cy="207" r="1" fill="#fff" opacity=".8" />
    </g>
    <path d="M635 196 Q642 193 648 195" stroke="#53341f" stroke-width="2.4" fill="none" stroke-linecap="round" />
    <path d="M660 195 Q666 193 673 196" stroke="#53341f" stroke-width="2.4" fill="none" stroke-linecap="round" />
    <circle cx="631" cy="214" r="4.6" fill="#ffa88f" opacity=".55" />
    <circle cx="677" cy="214" r="4.6" fill="#ffa88f" opacity=".55" />
    <path d="M654 218 L655 223" stroke="#53341f" stroke-width="2.4" stroke-linecap="round" />
    <path d="M645 228 Q654 234 663 228" stroke="#8a3226" stroke-width="3.6" fill="none" stroke-linecap="round" />
  
    <ellipse class="blink-eye" cx="642" cy="204" rx="8" ry="7.7" fill="#ffe2ca" />
    <ellipse class="blink-eye" cx="666" cy="204" rx="8" ry="7.7" fill="#ffe2ca" />
  </g>
  </defs>
  <g id="lens" class="lens">
<rect width="800" height="430" fill="url(#interior)" />
  <!-- teto com luminaria -->
  <rect y="0" width="800" height="60" fill="#c3cad4" />
  <rect class="limp" x="120" y="14" width="420" height="16" rx="8" fill="#fff3c4" />
  <!-- barras de apoio -->
  <g class="limp" stroke="url(#railBar)" stroke-width="6" stroke-linecap="round">
    <line x1="30" y1="150" x2="770" y2="150" />
  </g>
  <g stroke="url(#railBar)" stroke-width="6" stroke-linecap="round">
    <line x1="30" y1="170" x2="770" y2="170" />
  </g>
  <g stroke="#dfe6ee" stroke-width="2.4" fill="none">
    <line x1="150" y1="152" x2="150" y2="182" /><line x1="240" y1="152" x2="240" y2="182" />
    <line x1="424" y1="152" x2="424" y2="182" /><line x1="545" y1="152" x2="545" y2="182" />
    <line x1="733" y1="152" x2="733" y2="182" />
  </g>
  <g fill="#0a8f88">
    <circle cx="150" cy="186" r="5" /><circle cx="240" cy="186" r="5" />
    <circle cx="424" cy="186" r="5" /><circle cx="545" cy="186" r="5" /><circle cx="733" cy="186" r="5" />
  </g>
  <!-- janelas com paisagem em movimento (trem em viagem) -->
  <clipPath id="win"><rect x="40" y="84" width="286" height="74" rx="8" /></clipPath>
  <rect x="36" y="80" width="294" height="82" rx="10" fill="#2b3346" />
  <g clip-path="url(#win)">
    <g class="wind">
      <rect x="0" y="84" width="800" height="50" fill="#bfe3f2" />
      <circle cx="766" cy="104" r="16" fill="#fff2b4" />
      <path d="M0 120 L800 110 L800 134 L0 134 Z" fill="#a4cd8e" />
      <path d="M100 128 L110 84 L130 128 Z" fill="#6f9c58" />
      <path d="M260 130 L272 88 L290 130 Z" fill="#6f9c58" />
      <path d="M430 128 L444 86 L460 128 Z" fill="#6f9c58" />
      <path d="M600 132 L614 90 L630 132 Z" fill="#6f9c58" />
      <path d="M40 84 L40 134" stroke="#7b5f42" stroke-width="3" />
      <path d="M280 84 L280 134" stroke="#7b5f42" stroke-width="3" />
      <path d="M520 84 L520 134" stroke="#7b5f42" stroke-width="3" />
      <path d="M760 84 L760 134" stroke="#7b5f42" stroke-width="3" />
    </g>
    <rect class="glare" x="40" y="84" width="286" height="74" fill="url(#glareG)" />
  </g>
  <path d="M40 84 L326 84 M40 158 L326 158" stroke="#39415c" stroke-width="3" />
  <path d="M183 84 L183 158" stroke="#39415c" stroke-width="3" />
  <!-- poltronas + passageiro sentado -->
  <g>
    <rect x="56" y="216" width="80" height="86" rx="12" fill="#2a5aa8" />
    <rect x="144" y="216" width="80" height="86" rx="12" fill="#2a5aa8" />
    <rect x="56" y="212" width="80" height="12" rx="6" fill="#3e7bd6" />
    <rect x="144" y="212" width="80" height="12" rx="6" fill="#3e7bd6" />
    <path d="M86 216 C86 176 120 176 120 216 Z" fill="#1f4a8f" />
    <path d="M170 216 C170 176 204 176 204 216 Z" fill="#1f4a8f" />
    <circle cx="103" cy="196" r="14" fill="#ffe6d0" />
    <path d="M89 196 C89 178 117 178 117 196 C117 178 89 178 89 196 Z" fill="#33261b" />
    <rect x="82" y="206" width="42" height="56" rx="14" fill="#2a5aa8" />
  </g>
  <!-- piso -->
  <rect y="302" width="800" height="128" fill="#d9d0bc" />
  <rect y="302" width="800" height="4" fill="#b3a896" />

  <!-- placa de seguranca no teto -->
  <rect class="limp" x="300" y="34" width="200" height="14" rx="6" fill="#2b3346" />
  <text x="400" y="44" font-family="Arial, sans-serif" font-size="9" font-weight="800" fill="#ffffff" text-anchor="middle">SEGURE BEM</text>
  <g>
<ellipse cx="240" cy="356" rx="24" ry="5" fill="#00000028" filter="url(#blur4b)" />
<ellipse cx="423" cy="356" rx="18" ry="4.5" fill="#00000028" filter="url(#blur4b)" />
<ellipse cx="546" cy="356" rx="21" ry="5" fill="#00000028" filter="url(#blur4b)" />
<ellipse cx="734" cy="356" rx="22" ry="5" fill="#00000028" filter="url(#blur4b)" />
  </g>
  <g class="breath">
    <use href="#pai2" transform="translate(-60,0)" />
  </g>
  <g class="breath">
    <use href="#crianca2" transform="translate(10,0)" />
  </g>
  <g class="breath">
    <use href="#mae2" transform="translate(20,0)" />
  </g>
  <g class="breath">
    <use href="#lipe2" transform="translate(80,0)" />
  </g>

  </g>
</svg>
